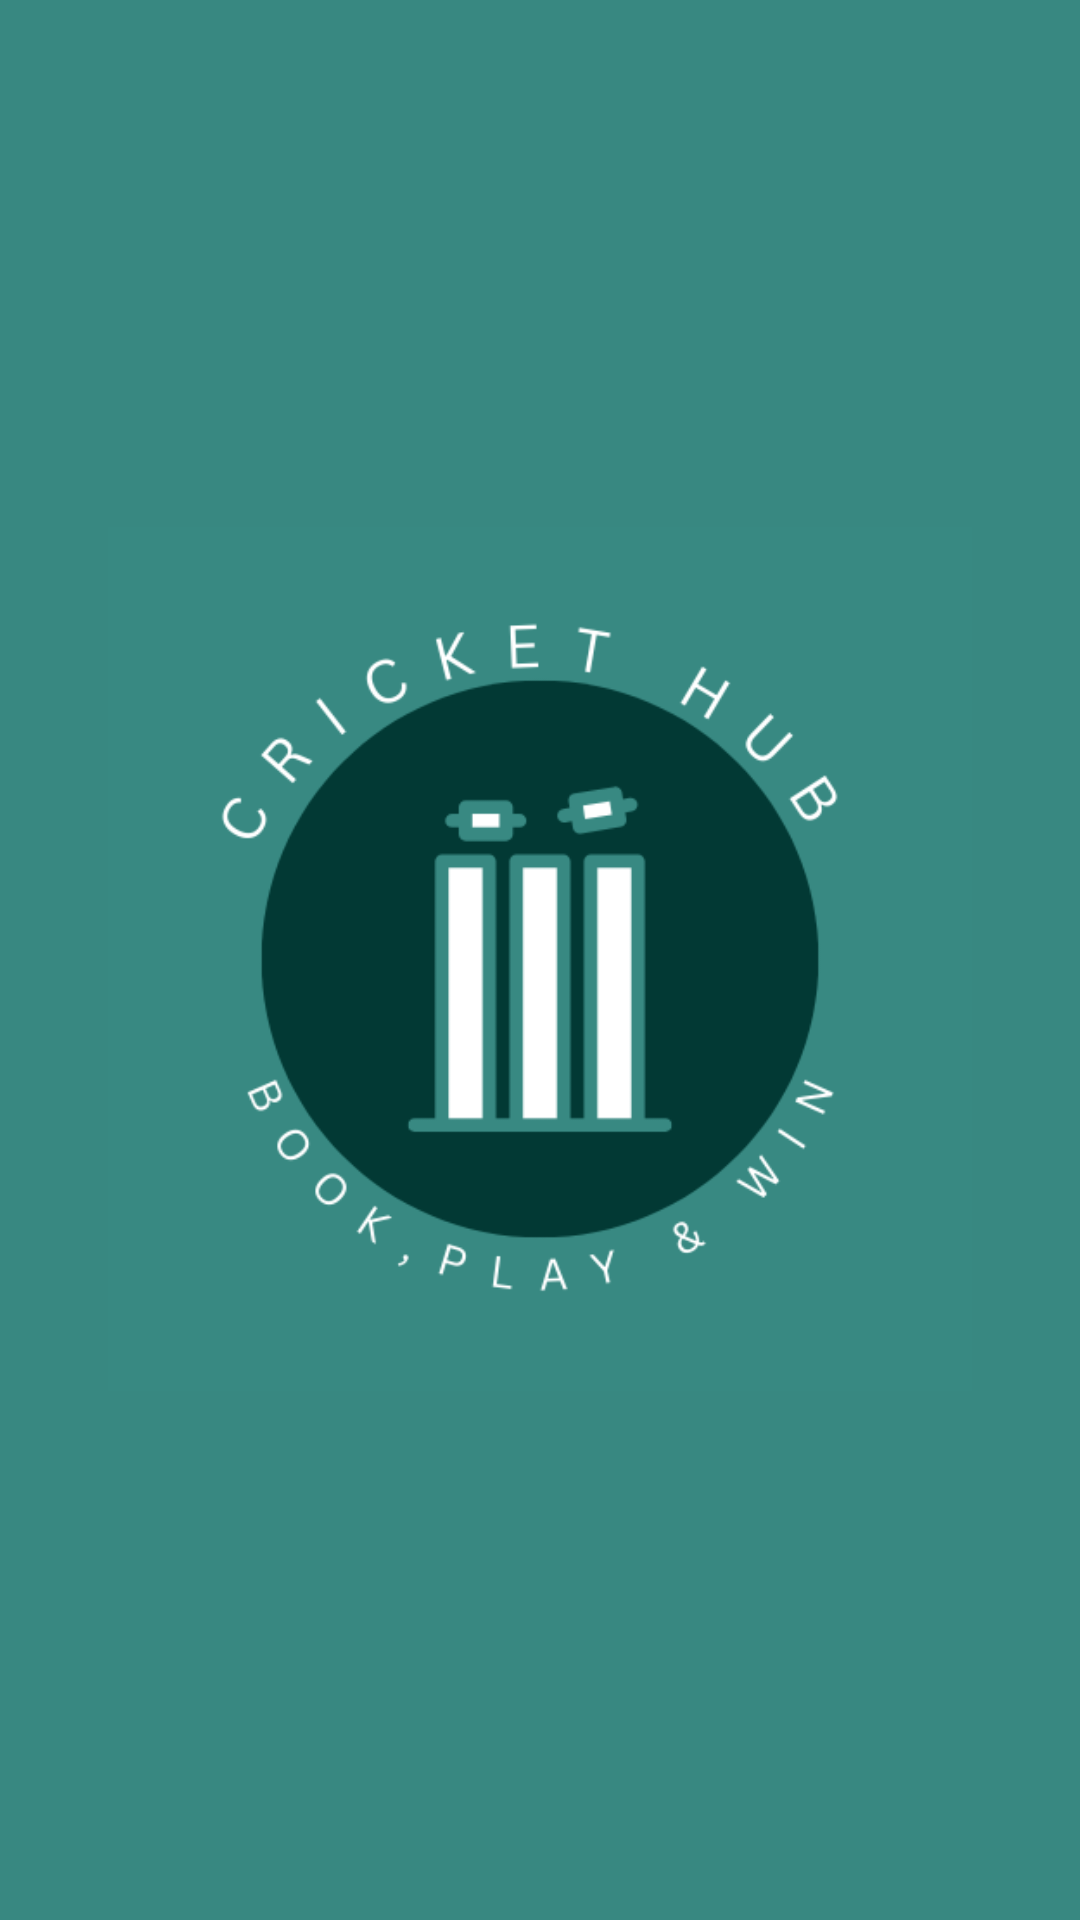

Android layout source for this screen:
<!-- AndroidManifest.xml: application theme Theme.Crickethub -->
<!-- res/layout/activity_splash.xml -->
<?xml version="1.0" encoding="utf-8"?>
<androidx.constraintlayout.widget.ConstraintLayout xmlns:android="http://schemas.android.com/apk/res/android"
    xmlns:app="http://schemas.android.com/apk/res-auto"
    xmlns:tools="http://schemas.android.com/tools"
    android:layout_width="match_parent"
    android:layout_height="match_parent"
    android:background="#388881"
    tools:context=".splash">

    <ImageView
        android:id="@+id/imageView2"
        android:layout_width="288dp"
        android:layout_height="396dp"
        app:layout_constraintBottom_toBottomOf="parent"
        app:layout_constraintEnd_toEndOf="parent"
        app:layout_constraintStart_toStartOf="parent"
        app:layout_constraintTop_toTopOf="parent"
        app:layout_constraintVertical_bias="0.498"
        app:srcCompat="@drawable/logo1" />
</androidx.constraintlayout.widget.ConstraintLayout>
<!-- resources referenced by this layout -->
<resources>
  <!-- drawable logo1: png bitmap (drawable, 20790 bytes) -->
  <style name="Theme.Crickethub" parent="Base.Theme.Crickethub" />
  <style name="Base.Theme.Crickethub" parent="Theme.Material3.DayNight.NoActionBar">
          
          
      </style>
</resources>
